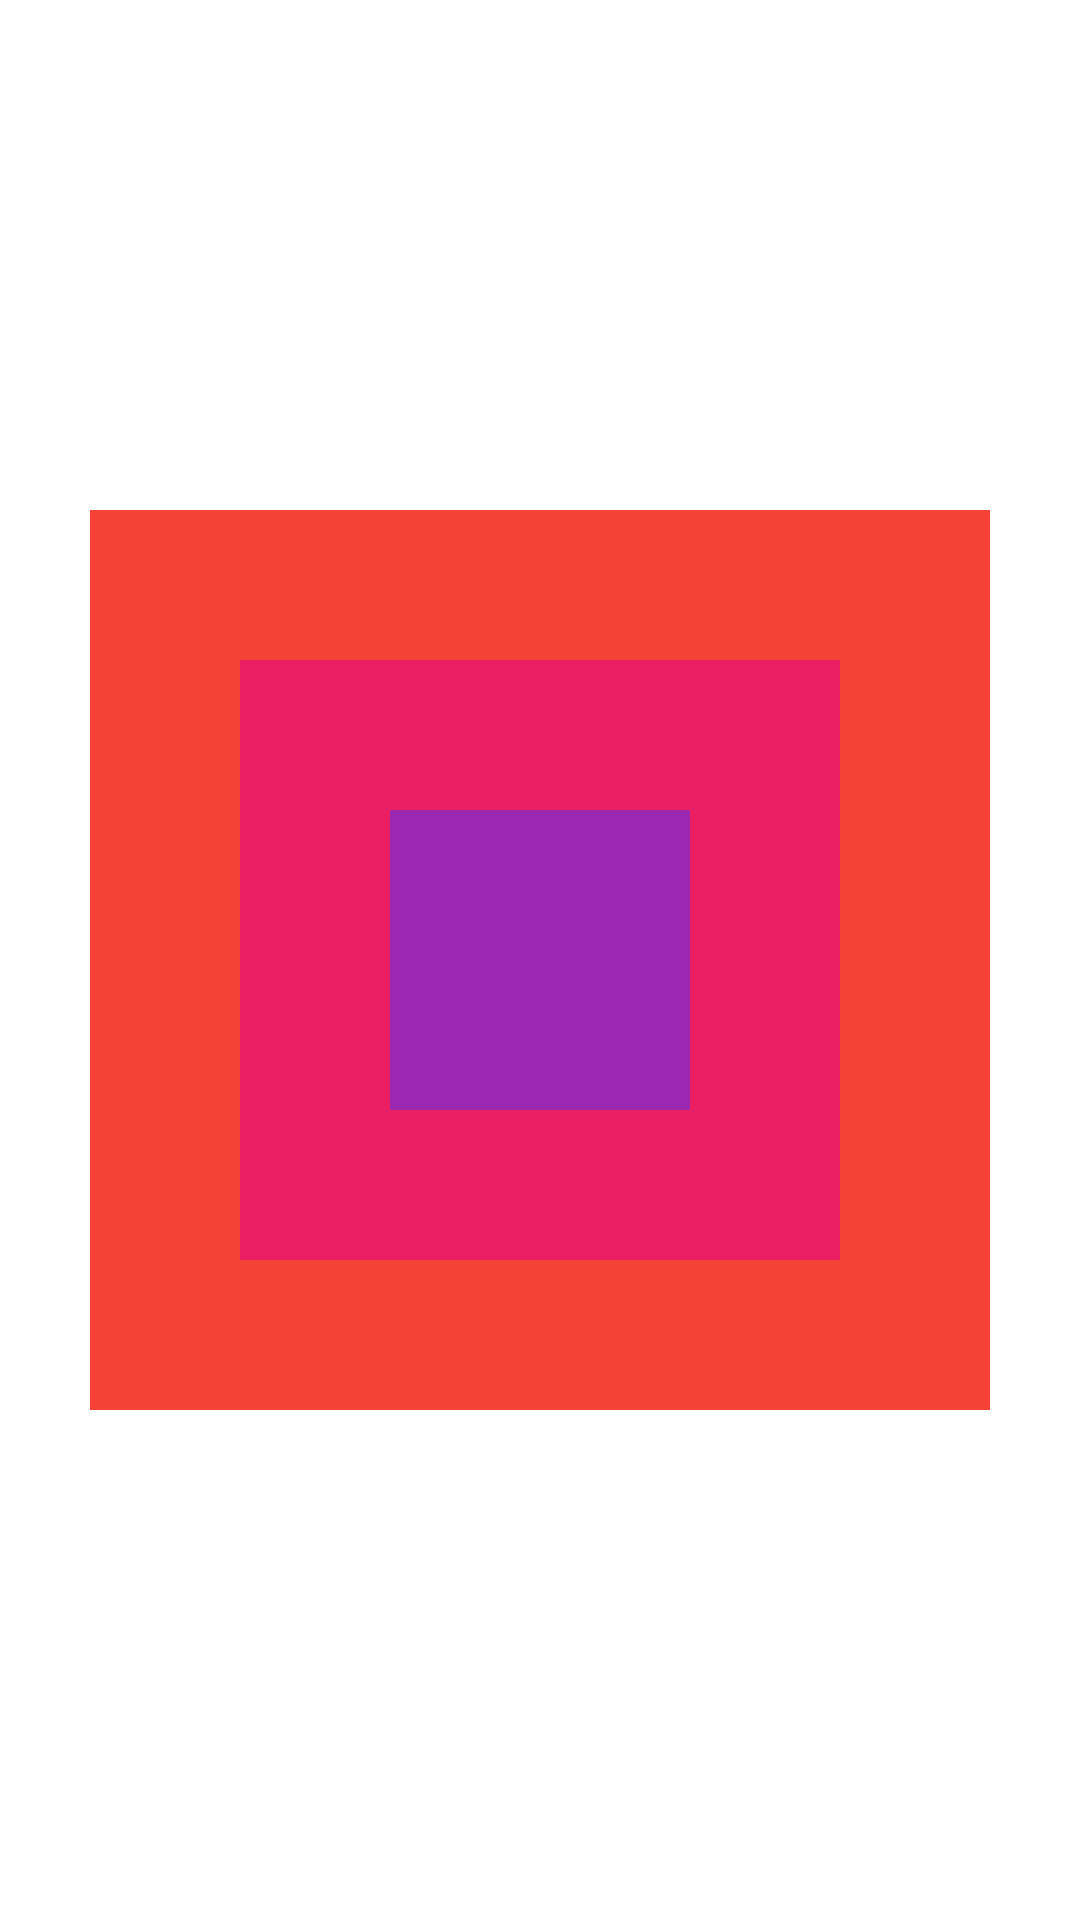

The Android layout XML behind this screen, and the referenced resources:
<!-- AndroidManifest.xml: application theme Theme.MyApplication -->
<!-- res/layout/practice_11.xml -->
<?xml version="1.0" encoding="utf-8"?>
<FrameLayout
    xmlns:android="http://schemas.android.com/apk/res/android"
    android:orientation="vertical"
    android:layout_width="match_parent"
    android:layout_height="match_parent">

    <TextView
        android:layout_width="300dp"
        android:layout_height="300dp"
        android:background="#F44336"
        android:layout_gravity="center"
        >
    </TextView>
    <TextView
        android:layout_width="200dp"
        android:layout_height="200dp"
        android:background="#E91E63"
        android:layout_gravity="center"
        >
    </TextView>
    <TextView
        android:layout_width="100dp"
        android:layout_height="100dp"
        android:background="#9C27B0"
        android:layout_gravity="center"
        >
    </TextView>
</FrameLayout>
<!-- resources referenced by this layout -->
<resources>
  <style name="Theme.MyApplication" parent="Theme.MaterialComponents.DayNight.DarkActionBar">
          
          <item name="colorPrimary">@color/purple_500</item>
          <item name="colorPrimaryVariant">@color/purple_700</item>
          <item name="colorOnPrimary">@color/white</item>
          
          <item name="colorSecondary">@color/teal_200</item>
          <item name="colorSecondaryVariant">@color/teal_700</item>
          <item name="colorOnSecondary">@color/black</item>
          
          <item name="android:statusBarColor" tools:targetApi="l">?attr/colorPrimaryVariant</item>
          
          
      </style>
  <color name="purple_500">#FF6200EE</color>
  <color name="purple_700">#FF3700B3</color>
  <color name="white">#FFFFFFFF</color>
  <color name="teal_200">#FF03DAC5</color>
  <color name="teal_700">#FF018786</color>
  <color name="black">#FF000000</color>
</resources>
